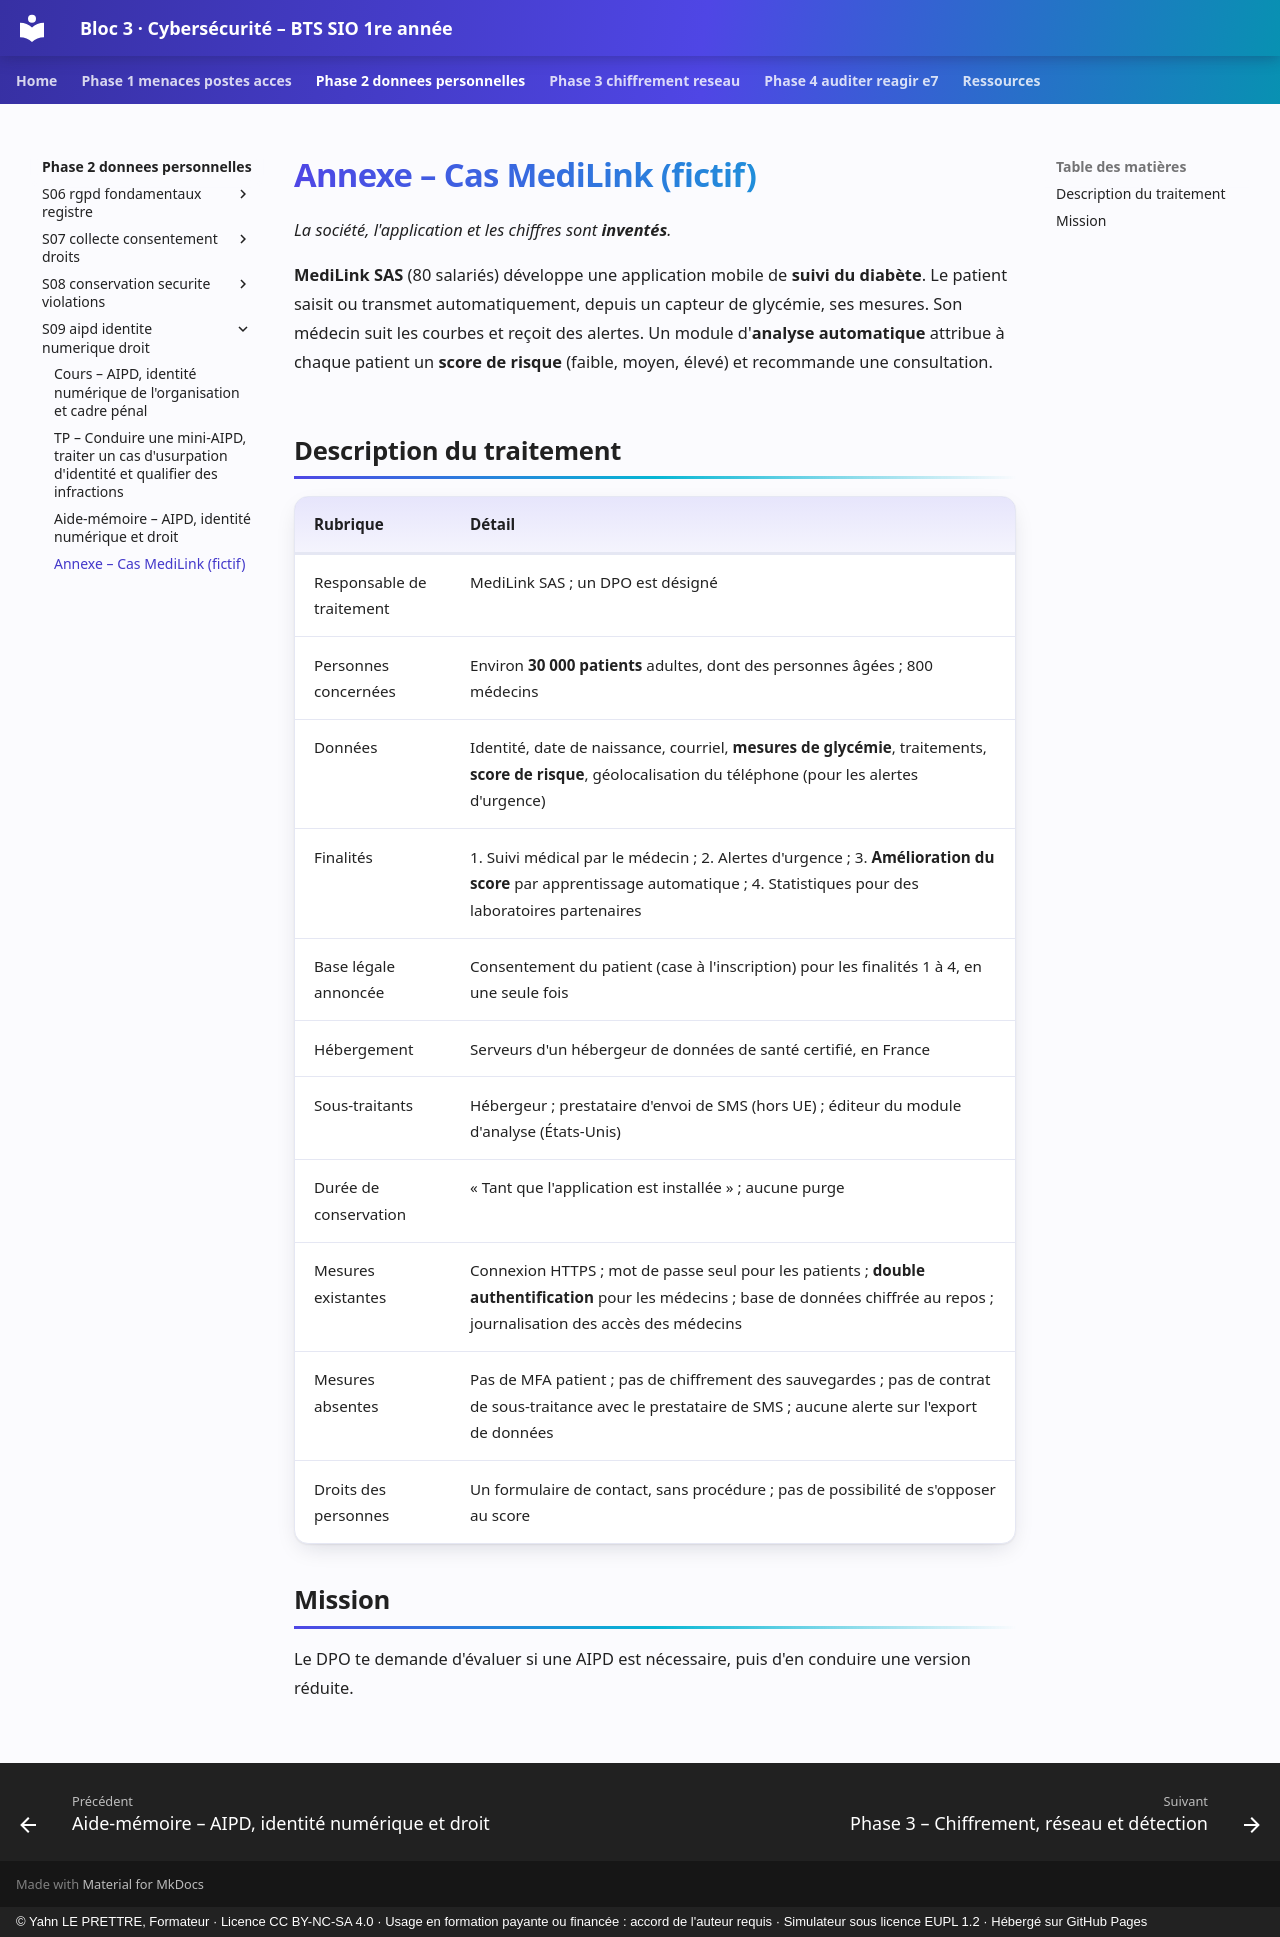

repository: YahnLP/bts1-sio-sisr-bloc3 · page: phase-2-donnees-personnelles/S09-aipd-identite-numerique-droit/annexe-cas-medilink/index.html · generator: mkdocs · copyright: © Yahn LE PRETTRE, Formateur · Licence CC BY-NC-SA 4.0 · Usage en formation payante ou financée : accord de l'auteur requis · Simulateur sous licence EUPL 1.2 · Hébergé sur GitHub Pages

# Annexe – Cas MediLink (fictif)

*La société, l'application et les chiffres sont **inventés**.*

**MediLink SAS** (80 salariés) développe une application mobile de **suivi du diabète**. Le patient saisit ou transmet automatiquement, depuis un capteur de glycémie, ses mesures. Son médecin suit les courbes et reçoit des alertes. Un module d'**analyse automatique** attribue à chaque patient un **score de risque** (faible, moyen, élevé) et recommande une consultation.

## Description du traitement

| Rubrique | Détail |
|---|---|
| Responsable de traitement | MediLink SAS ; un DPO est désigné |
| Personnes concernées | Environ **30 000 patients** adultes, dont des personnes âgées ; 800 médecins |
| Données | Identité, date de naissance, courriel, **mesures de glycémie**, traitements, **score de risque**, géolocalisation du téléphone (pour les alertes d'urgence) |
| Finalités | 1. Suivi médical par le médecin ; 2. Alertes d'urgence ; 3. **Amélioration du score** par apprentissage automatique ; 4. Statistiques pour des laboratoires partenaires |
| Base légale annoncée | Consentement du patient (case à l'inscription) pour les finalités 1 à 4, en une seule fois |
| Hébergement | Serveurs d'un hébergeur de données de santé certifié, en France |
| Sous-traitants | Hébergeur ; prestataire d'envoi de SMS (hors UE) ; éditeur du module d'analyse (États-Unis) |
| Durée de conservation | « Tant que l'application est installée » ; aucune purge |
| Mesures existantes | Connexion HTTPS ; mot de passe seul pour les patients ; **double authentification** pour les médecins ; base de données chiffrée au repos ; journalisation des accès des médecins |
| Mesures absentes | Pas de MFA patient ; pas de chiffrement des sauvegardes ; pas de contrat de sous-traitance avec le prestataire de SMS ; aucune alerte sur l'export de données |
| Droits des personnes | Un formulaire de contact, sans procédure ; pas de possibilité de s'opposer au score |

## Mission

Le DPO te demande d'évaluer si une AIPD est nécessaire, puis d'en conduire une version réduite.
